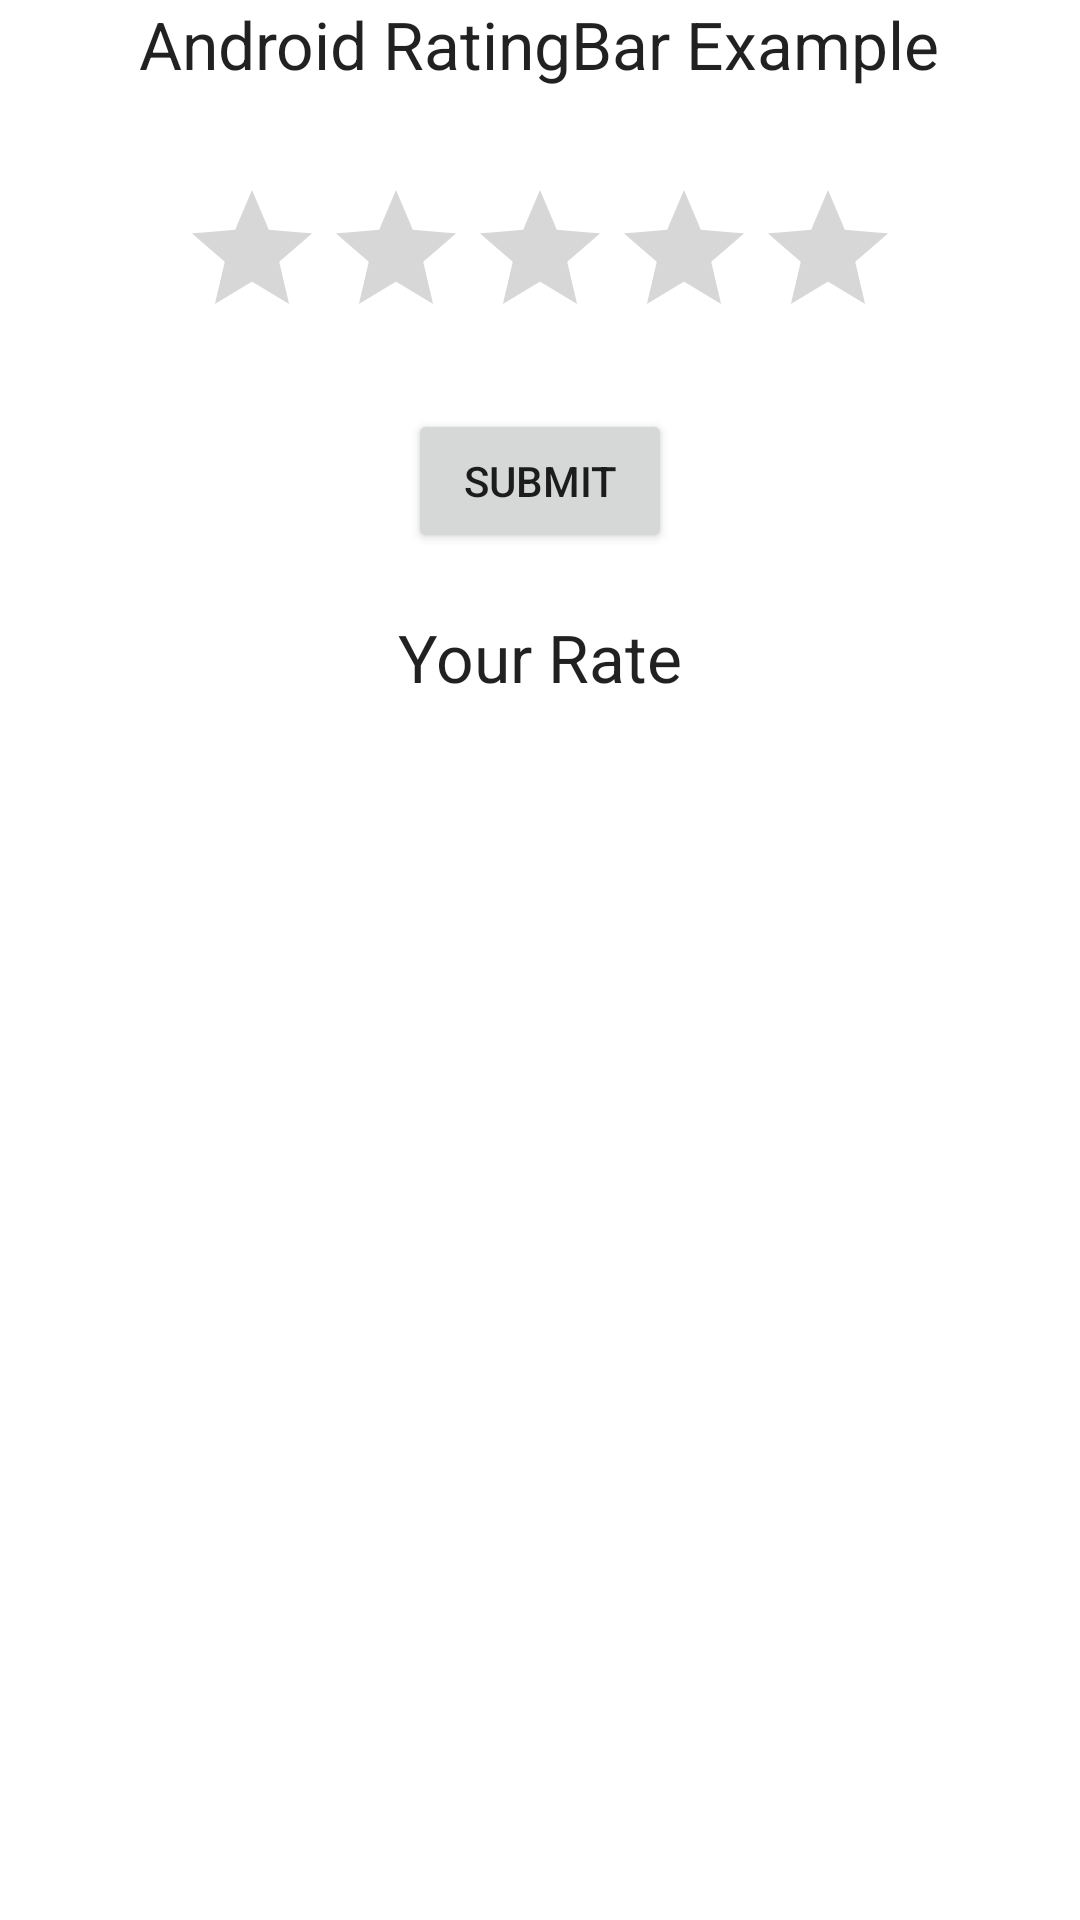

Android layout source for this screen:
<!-- AndroidManifest.xml: application theme Theme.ComponentesUI -->
<!-- res/layout/activity_rating_bar_ativity.xml -->
<?xml version="1.0" encoding="utf-8"?>
<LinearLayout xmlns:android="http://schemas.android.com/apk/res/android"
    android:layout_width="match_parent"
    android:layout_height="match_parent"
    android:layout_margin="16dp"
    android:gravity="center_horizontal"
    android:orientation="vertical">


    <TextView
        android:id="@+id/android_rating_bar_example"
        android:layout_width="wrap_content"
        android:layout_height="wrap_content"
        android:text="Android RatingBar Example"
        android:textAppearance="?android:attr/textAppearanceLarge" />


    <RatingBar
        android:id="@+id/ratingBar"
        android:layout_width="wrap_content"
        android:layout_height="wrap_content"
        android:layout_marginTop="30dp"
        android:rating="0" />


    <Button
        android:id="@+id/ratingSubmitButton"
        android:layout_width="wrap_content"
        android:layout_height="wrap_content"
        android:layout_marginTop="20dp"
        android:text="Submit" />


    <TextView
        android:id="@+id/ratingDisplay"
        android:layout_width="wrap_content"
        android:layout_height="wrap_content"
        android:layout_marginTop="20dp"
        android:text="Your Rate"
        android:textAppearance="?android:attr/textAppearanceLarge" />


</LinearLayout>
<!-- resources referenced by this layout -->
<resources>
  <style name="Theme.ComponentesUI" parent="Theme.MaterialComponents.DayNight.DarkActionBar">
          
          <item name="colorPrimary">@color/purple_500</item>
          <item name="colorPrimaryVariant">@color/purple_700</item>
          <item name="colorOnPrimary">@color/white</item>
          
          <item name="colorSecondary">@color/teal_200</item>
          <item name="colorSecondaryVariant">@color/teal_700</item>
          <item name="colorOnSecondary">@color/black</item>
          
          <item name="android:statusBarColor">?attr/colorPrimaryVariant</item>
          
      </style>
  <!-- not gathered from this repository: default colours our renderer supplied (Android Studio template values) -->
  <color name="purple_500">#FF6200EE</color>
  <color name="purple_700">#FF3700B3</color>
  <color name="teal_200">#FF03DAC5</color>
  <color name="teal_700">#FF018786</color>
  <color name="black">#FF000000</color>
  <color name="white">#FFFFFFFF</color>
</resources>
